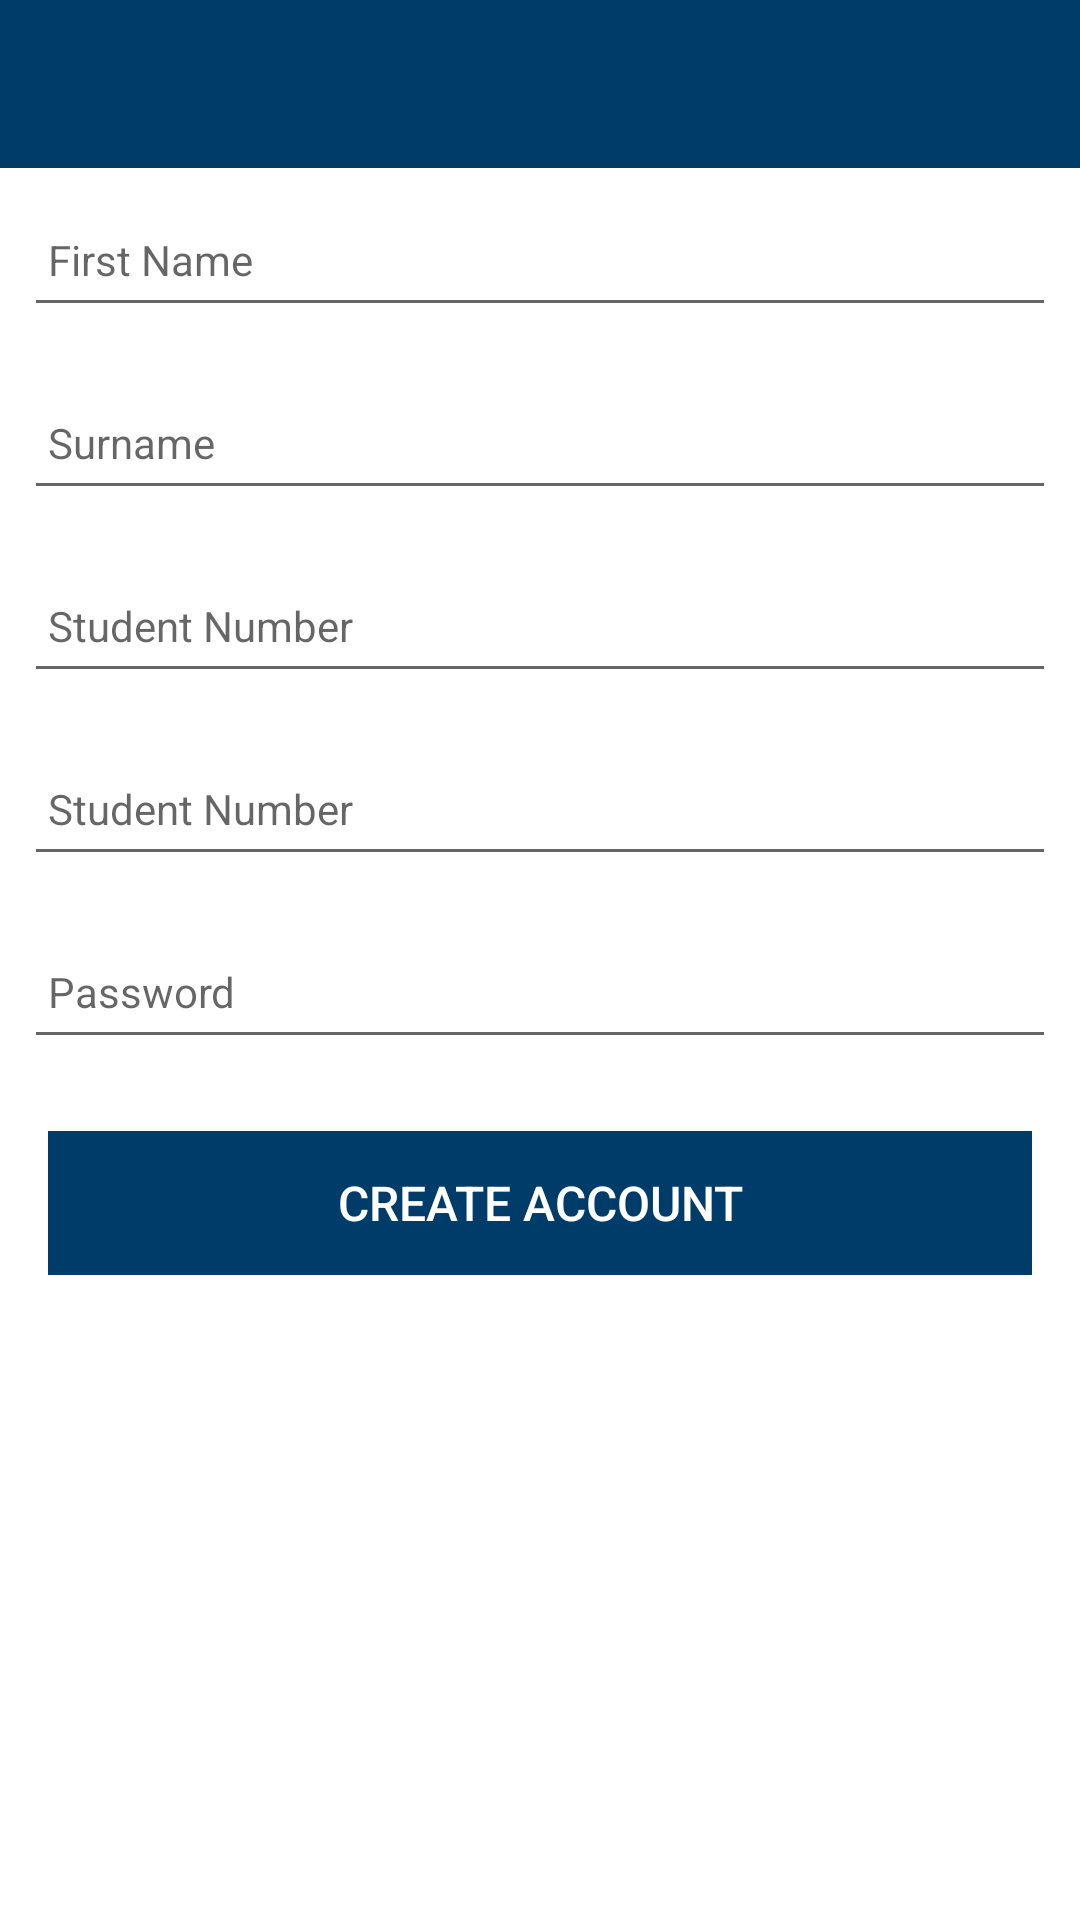

Produce the Android XML layout that renders to this screen, including the resource entries it uses.
<!-- AndroidManifest.xml: application theme Theme.ClassAttendanceApp -->
<!-- res/layout/create_account.xml -->
<?xml version="1.0" encoding="utf-8"?>
<androidx.constraintlayout.widget.ConstraintLayout xmlns:android="http://schemas.android.com/apk/res/android"
    xmlns:app="http://schemas.android.com/apk/res-auto"
    xmlns:tools="http://schemas.android.com/tools"
    android:layout_width="match_parent"
    android:layout_height="match_parent"
    tools:context=".ui.createaccount.CreateAccountFragment">

    <RelativeLayout
        android:layout_width="match_parent"
        android:layout_height="wrap_content"
        app:layout_constraintBottom_toBottomOf="parent"
        app:layout_constraintTop_toTopOf="parent">

        <com.google.android.material.appbar.AppBarLayout
            android:id="@+id/appBarLayout"
            android:layout_width="match_parent"
            android:layout_height="wrap_content"
            android:background="@color/uccBlue"
            android:fitsSystemWindows="true"
            app:elevation="0dip"
            app:theme="@style/ThemeOverlay.AppCompat.Dark.ActionBar">

            <androidx.appcompat.widget.Toolbar
                android:id="@+id/toolbarCreateAccount"
                android:layout_width="match_parent"
                android:layout_height="wrap_content"
                app:titleTextColor="@color/uccYellow" />
        </com.google.android.material.appbar.AppBarLayout>

        <ScrollView
            android:layout_width="match_parent"
            android:layout_height="match_parent"
            android:layout_below="@id/appBarLayout"
            android:fillViewport="true">

            <LinearLayout
                android:layout_width="match_parent"
                android:layout_height="wrap_content"
                android:orientation="vertical">

                <EditText
                    android:id="@+id/first_name"
                    android:layout_width="match_parent"
                    android:layout_height="45dp"
                    android:layout_margin="8dp"
                    android:autofillHints=""
                    android:hint="@string/hint_firstName"
                    android:inputType="text"
                    android:maxLength="25"
                    android:maxLines="1"
                    android:padding="8dp"
                    android:textColor="@color/uccBlue"
                    android:textSize="14sp" />
                <EditText
                    android:id="@+id/surname"
                    android:layout_width="match_parent"
                    android:layout_height="45dp"
                    android:layout_margin="8dp"
                    android:autofillHints=""
                    android:hint="@string/hint_surname"
                    android:inputType="text"
                    android:maxLength="25"
                    android:maxLines="1"
                    android:padding="8dp"
                    android:textColor="@color/uccBlue"
                    android:textSize="14sp" />
                <EditText
                    android:id="@+id/email"
                    android:layout_width="match_parent"
                    android:layout_height="45dp"
                    android:layout_margin="8dp"
                    android:autofillHints=""
                    android:hint="@string/hint_studentId"
                    android:inputType="textEmailAddress"
                    android:maxLength="25"
                    android:maxLines="1"
                    android:padding="8dp"
                    android:textColor="@color/uccBlue"
                    android:textSize="14sp" />
                <EditText
                    android:id="@+id/student_id"
                    android:layout_width="match_parent"
                    android:layout_height="45dp"
                    android:layout_margin="8dp"
                    android:autofillHints=""
                    android:hint="@string/hint_studentId"
                    android:inputType="number"
                    android:maxLength="25"
                    android:maxLines="1"
                    android:padding="8dp"
                    android:textColor="@color/uccBlue"
                    android:textSize="14sp" />
                <EditText
                    android:id="@+id/password"
                    android:layout_width="match_parent"
                    android:layout_height="45dp"
                    android:layout_margin="8dp"
                    android:autofillHints=""
                    android:hint="@string/hint_password"
                    android:inputType="text"
                    android:maxLength="25"
                    android:maxLines="1"
                    android:padding="8dp"
                    android:textColor="@color/uccBlue"
                    android:textSize="14sp" />
                <Button
                    android:id="@+id/btnCreateAccount"
                    android:layout_width="match_parent"
                    android:layout_height="wrap_content"
                    android:layout_margin="16dp"
                    android:background="@color/uccBlue"
                    android:paddingTop="8dp"
                    android:paddingBottom="8dp"
                    android:stateListAnimator="@null"
                    android:text="@string/button_createAccount"
                    android:textColor="@color/uccWhite"
                    android:textSize="16sp" />
            </LinearLayout>
        </ScrollView>

    </RelativeLayout>

</androidx.constraintlayout.widget.ConstraintLayout>
<!-- resources referenced by this layout -->
<resources>
  <color name="uccBlue">#003C69</color>
  <color name="uccWhite">#ffffff</color>
  <color name="uccYellow">#FFB500</color>
  <string name="button_createAccount">Create Account</string>
  <string name="hint_firstName">First Name</string>
  <string name="hint_password">Password</string>
  <string name="hint_studentId">Student Number</string>
  <string name="hint_surname">Surname</string>
  <style name="Theme.ClassAttendanceApp" parent="Theme.MaterialComponents.DayNight.NoActionBar">
          
          <item name="colorPrimary">@color/uccBlue</item>
          <item name="colorPrimaryVariant">@color/uccYellow</item>
          <item name="colorOnPrimary">@color/white</item>
          
          <item name="colorSecondary">@color/uccGreen</item>
          <item name="colorSecondaryVariant">@color/uccGreen</item>
          <item name="colorOnSecondary">@color/black</item>
          
          <item name="android:statusBarColor" tools:targetApi="l">?attr/colorPrimaryVariant</item>
          
      </style>
  <color name="white">#FFFFFFFF</color>
  <color name="uccGreen">#74AA50</color>
  <color name="black">#FF000000</color>
</resources>
